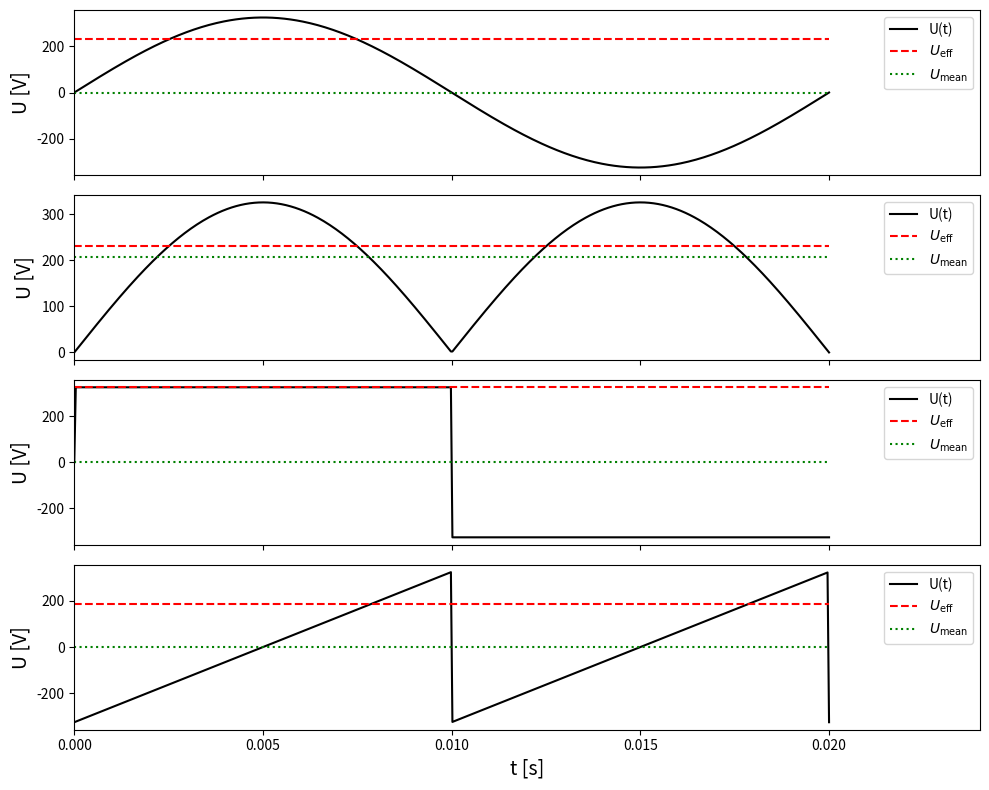

Write Python code to recreate this figure.
import numpy as np
import matplotlib.pyplot as plt
import scipy.integrate as integrate


adder = lambda x, y: x + y
val1 = adder(5, 10)
val2 = adder(100, 20)


data = [(2, 3), (12, 3), (-4, 5), (6, -7), (8, 9), (-3, 11)]

sorted_y = sorted(data, key = lambda x: x[1])
sorted_r = sorted(data, key = lambda x: np.sqrt(x[0]**2 + x[1]**2))

print(sorted_y)
print(sorted_r)


l = [7, 2, 3, 12, 6, 13, 4]
evens = list(filter(lambda x: x % 2 == 0, l))

print(evens)




def calc_multiple(n):
    return lambda x: x * n

make_double = calc_multiple(2)
print(make_double(6))

tripler = calc_multiple(3)
print(tripler(6))





U_0 = 230*np.sqrt(2)
f = 50

T = 1/f


f_sin = lambda t: U_0*np.sin(2*np.pi*f*t)

f_abssin = lambda t: U_0*np.abs(np.sin(2*np.pi*f*t))

f_square = lambda t: U_0*np.sign(np.sin(2*np.pi*f*t))

f_saw = lambda t: -U_0 + np.mod(4*f*U_0*t, 2*U_0)



f_funcs = [f_sin, f_abssin, f_square, f_saw]

U_eff = np.zeros(4)
U_mean = np.zeros(4)
t = np.linspace(0, T, 500)



fig, axes = plt.subplots(4, 1, figsize = (10, 8), sharex = True)
for i, fun in enumerate(f_funcs):
    U_eff[i] = np.sqrt(1/T*integrate.simpson(fun(t)**2, x = t))
    U_mean[i] = 1/T*integrate.simpson(fun(t), x = t)
    axes[i].plot(t, fun(t),'-k', label = 'U(t)')
    axes[i].hlines(U_eff[i], 0, T, color = 'red', ls = 'dashed', label = r'$U_\mathrm{eff}$')
    axes[i].hlines(U_mean[i], 0, T, color = 'green', ls = 'dotted', label = r'$U_\mathrm{mean}$')
    axes[i].set_ylabel('U [V]', fontsize = 14) 
    axes[i].legend(loc = 'upper right')
    axes[i].set_xlim(0, 1.2*T)
    
axes[3].set_xlabel('t [s]', fontsize = 14)
plt.tight_layout()
plt.show()




#$META type "mandatory"
#$META title "Lambda Funktionen"

#$VARIABLETEST vars
#$TESTVAR data
#$TESTVAR sorted_y
#$TESTVAR sorted_r
#$TESTVAR l
#$TESTVAR evens
#$TESTVAR U_0
#$TESTVAR f
#$TESTVAR T
#$TESTVAR t



#$VARIABLETEST func1
#$PROPERTY entryPoint "lambda.py"
#$PROPERTY setUpCode ["val1 = adder(5, 10)"]
#$TESTVAR val1

#$VARIABLETEST func2
#$PROPERTY entryPoint "lambda.py"
#$PROPERTY setUpCode ["make_double = calc_multiple(2)\nval2=make_double(6)"]
#$TESTVAR val2

#$VARIABLETEST func3
#$PROPERTY entryPoint "lambda.py"
#$PROPERTY setUpCode ["val3=f_sin(np.pi/2)"]
#$TESTVAR val3

#$VARIABLETEST func4
#$PROPERTY entryPoint "lambda.py"
#$PROPERTY setUpCode ["val4=f_abssin(np.pi/2)"]
#$TESTVAR val4

#$VARIABLETEST func5
#$PROPERTY entryPoint "lambda.py"
#$PROPERTY setUpCode ["val5=f_square(np.pi/2)"]
#$TESTVAR val5

#$VARIABLETEST func6
#$PROPERTY entryPoint "lambda.py"
#$PROPERTY setUpCode ["val6=f_saw(np.pi/2)"]
#$TESTVAR val6
